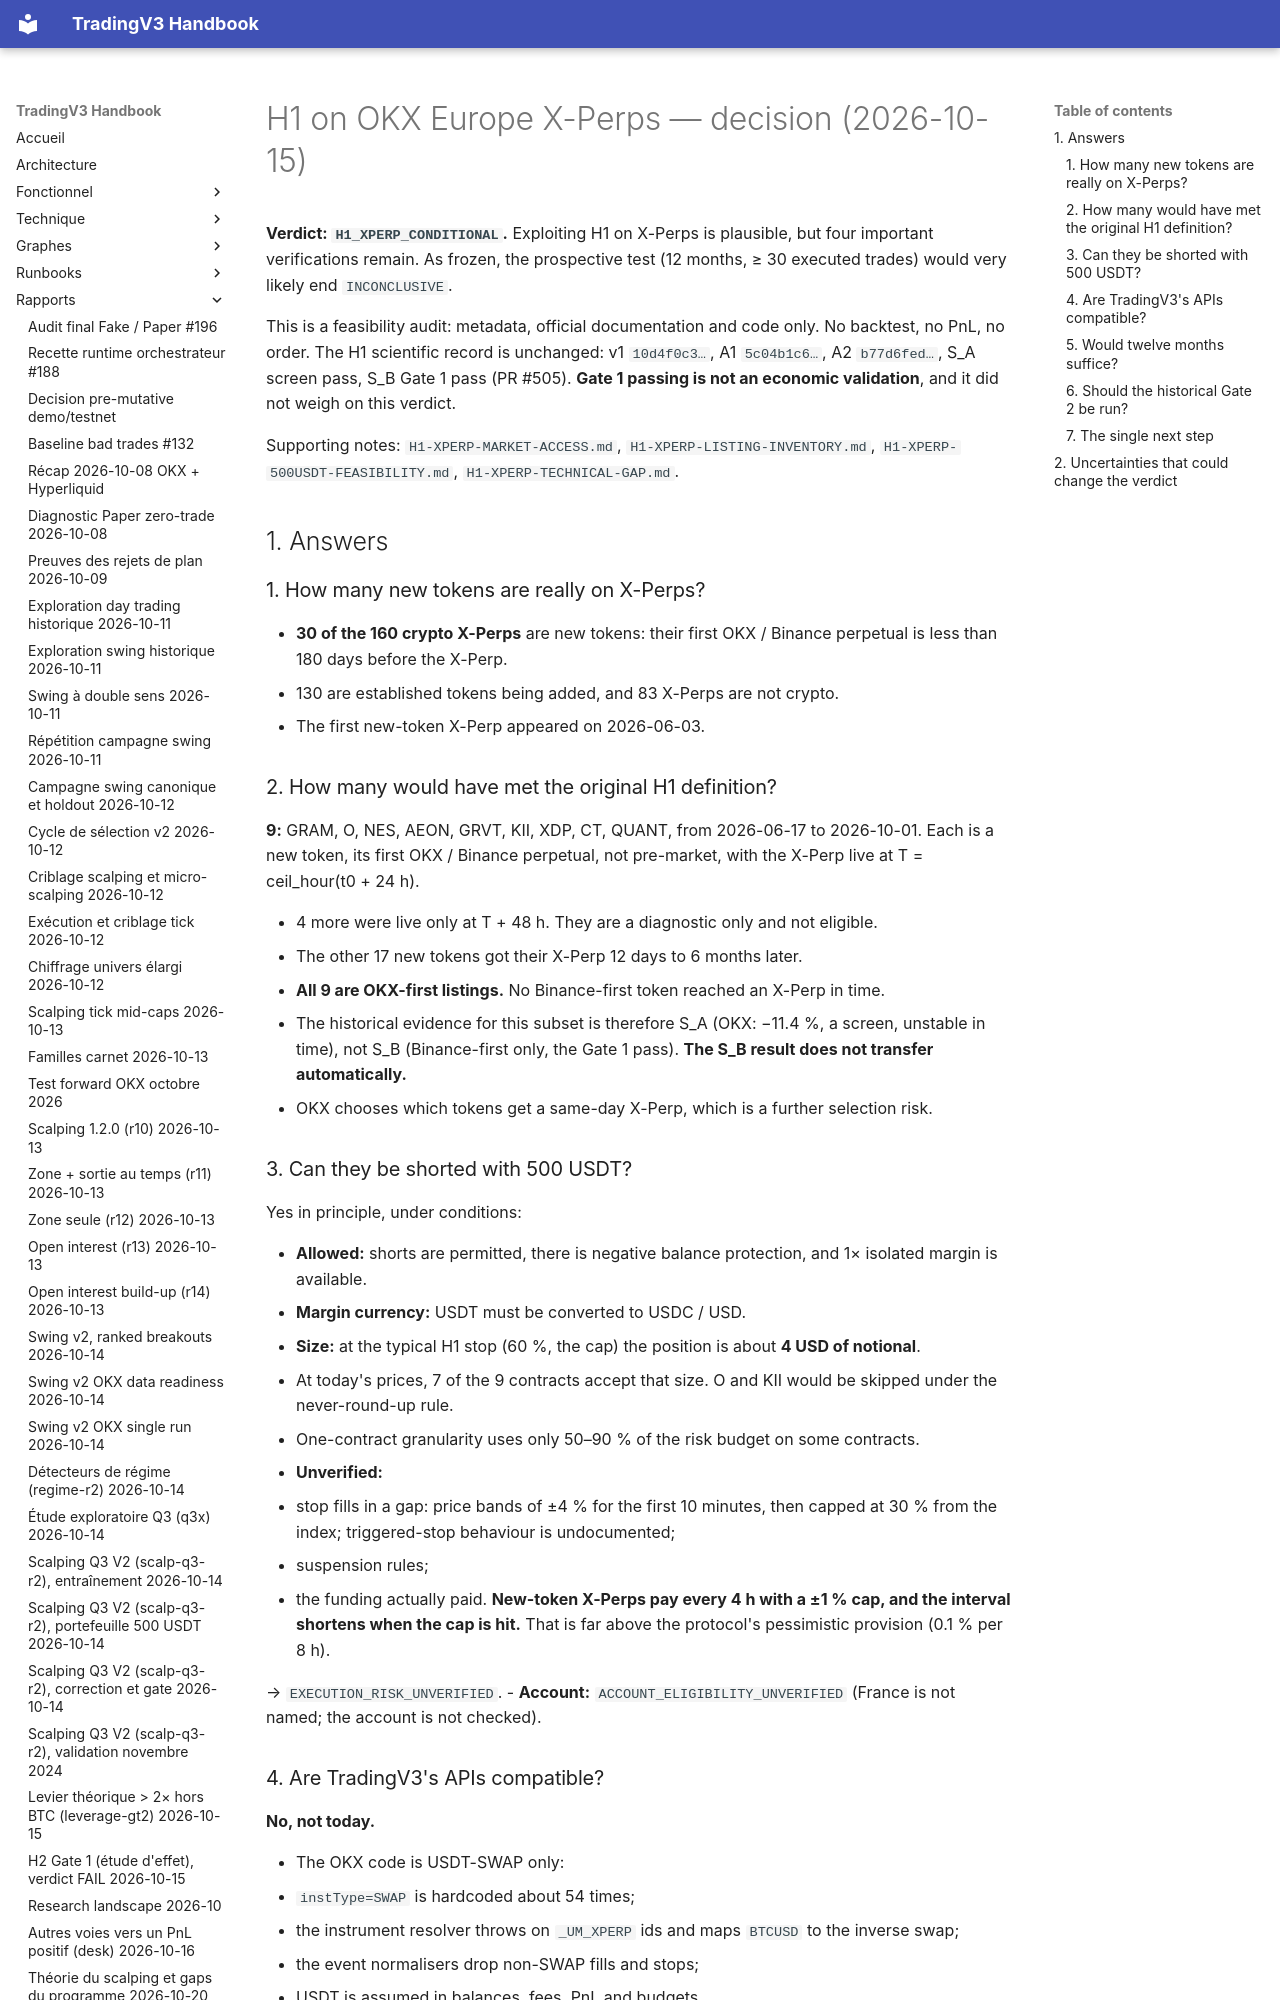

repository: pivox/tradingV3 · page: research/H1-XPERP-DECISION.html · generator: mkdocs

# H1 on OKX Europe X-Perps — decision (2026-10-15)

**Verdict: `H1_XPERP_CONDITIONAL`.** Exploiting H1 on X-Perps is plausible, but four important verifications
remain. As frozen, the prospective test (12 months, ≥ 30 executed trades) would very likely end `INCONCLUSIVE`.

This is a feasibility audit: metadata, official documentation and code only. No backtest, no PnL, no order. The H1
scientific record is unchanged: v1 `10d4f0c3…`, A1 `5c04b1c6…`, A2 `b77d6fed…`, S_A screen pass, S_B Gate 1 pass
(PR #505). **Gate 1 passing is not an economic validation**, and it did not weigh on this verdict.

Supporting notes: `H1-XPERP-MARKET-ACCESS.md`, `H1-XPERP-LISTING-INVENTORY.md`, `H1-XPERP-500USDT-FEASIBILITY.md`,
`H1-XPERP-TECHNICAL-GAP.md`.

## 1. Answers

### 1. How many new tokens are really on X-Perps?

- **30 of the 160 crypto X-Perps** are new tokens: their first OKX / Binance perpetual is less than 180 days before
  the X-Perp.
- 130 are established tokens being added, and 83 X-Perps are not crypto.
- The first new-token X-Perp appeared on 2026-06-03.

### 2. How many would have met the original H1 definition?

**9:** GRAM, O, NES, AEON, GRVT, KII, XDP, CT, QUANT, from 2026-06-17 to 2026-10-01. Each is a new token, its
first OKX / Binance perpetual, not pre-market, with the X-Perp live at T = ceil_hour(t0 + 24 h).

- 4 more were live only at T + 48 h. They are a diagnostic only and not eligible.
- The other 17 new tokens got their X-Perp 12 days to 6 months later.
- **All 9 are OKX-first listings.** No Binance-first token reached an X-Perp in time.
- The historical evidence for this subset is therefore S_A (OKX: −11.4 %, a screen, unstable in time), not S_B
  (Binance-first only, the Gate 1 pass). **The S_B result does not transfer automatically.**
- OKX chooses which tokens get a same-day X-Perp, which is a further selection risk.

### 3. Can they be shorted with 500 USDT?

Yes in principle, under conditions:

- **Allowed:** shorts are permitted, there is negative balance protection, and 1× isolated margin is available.
- **Margin currency:** USDT must be converted to USDC / USD.
- **Size:** at the typical H1 stop (60 %, the cap) the position is about **4 USD of notional**.
  - At today's prices, 7 of the 9 contracts accept that size. O and KII would be skipped under the never-round-up
    rule.
  - One-contract granularity uses only 50–90 % of the risk budget on some contracts.
- **Unverified:**
  - stop fills in a gap: price bands of ±4 % for the first 10 minutes, then capped at 30 % from the index;
    triggered-stop behaviour is undocumented;
  - suspension rules;
  - the funding actually paid. **New-token X-Perps pay every 4 h with a ±1 % cap, and the interval shortens when the
    cap is hit.** That is far above the protocol's pessimistic provision (0.1 % per 8 h).

  → `EXECUTION_RISK_UNVERIFIED`.
- **Account:** `ACCOUNT_ELIGIBILITY_UNVERIFIED` (France is not named; the account is not checked).
